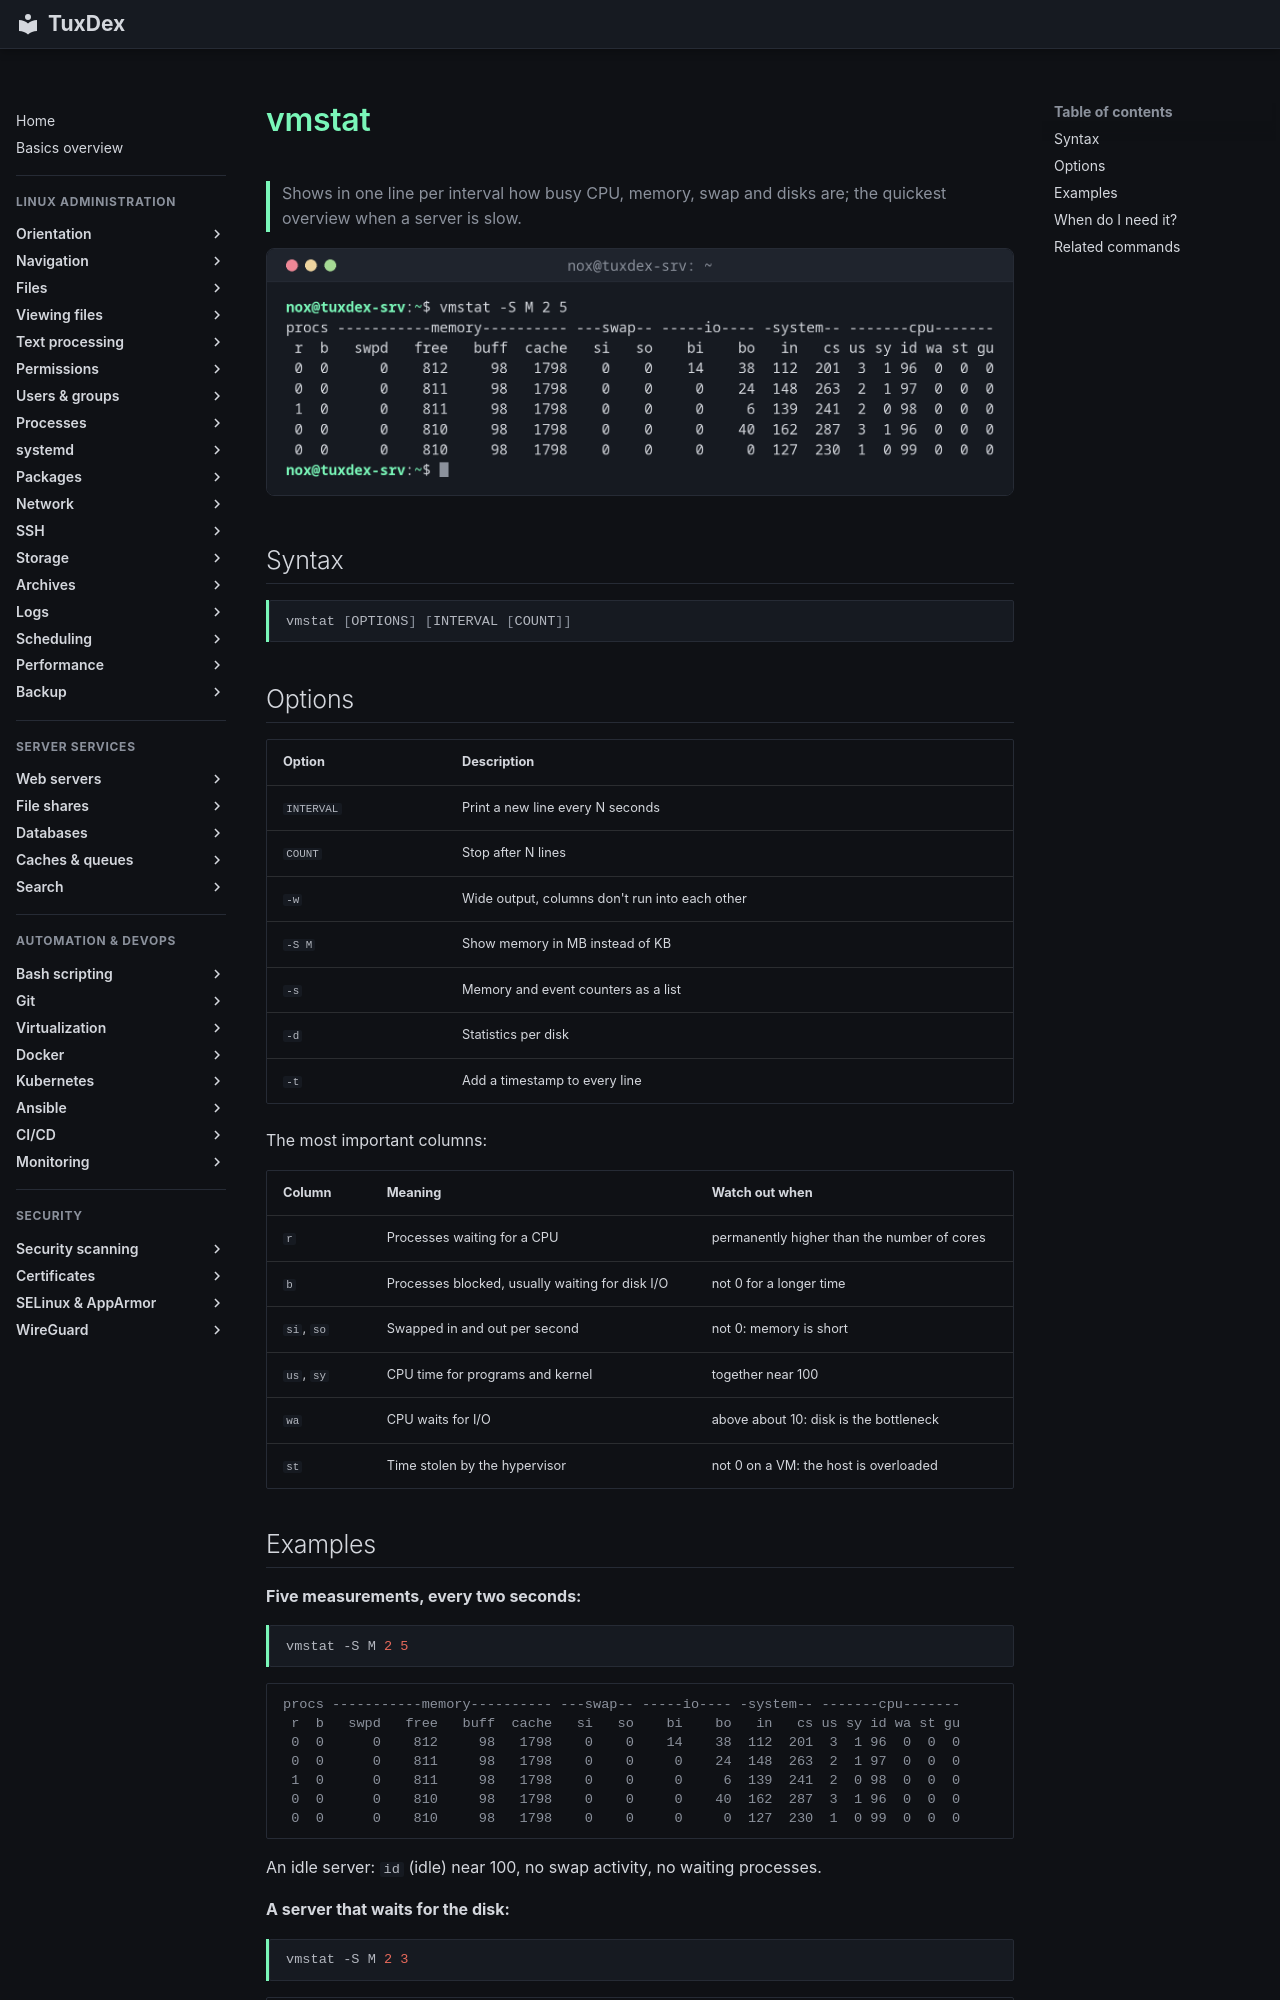

repository: Noxisan/tuxcodex · page: 27-performance/vmstat.en/index.html · generator: mkdocs

# vmstat

> Shows in one line per interval how busy CPU, memory, swap and disks are; the quickest overview when a server is slow.

![vmstat output](../assets/screenshots/27-performance/vmstat.png)

## Syntax

```bash
vmstat [OPTIONS] [INTERVAL [COUNT]]
```

## Options

| Option | Description |
|--------|-------------|
| `INTERVAL` | Print a new line every N seconds |
| `COUNT` | Stop after N lines |
| `-w` | Wide output, columns don't run into each other |
| `-S M` | Show memory in MB instead of KB |
| `-s` | Memory and event counters as a list |
| `-d` | Statistics per disk |
| `-t` | Add a timestamp to every line |

The most important columns:

| Column | Meaning | Watch out when |
|--------|---------|----------------|
| `r` | Processes waiting for a CPU | permanently higher than the number of cores |
| `b` | Processes blocked, usually waiting for disk I/O | not 0 for a longer time |
| `si`, `so` | Swapped in and out per second | not 0: memory is short |
| `us`, `sy` | CPU time for programs and kernel | together near 100 |
| `wa` | CPU waits for I/O | above about 10: disk is the bottleneck |
| `st` | Time stolen by the hypervisor | not 0 on a VM: the host is overloaded |
